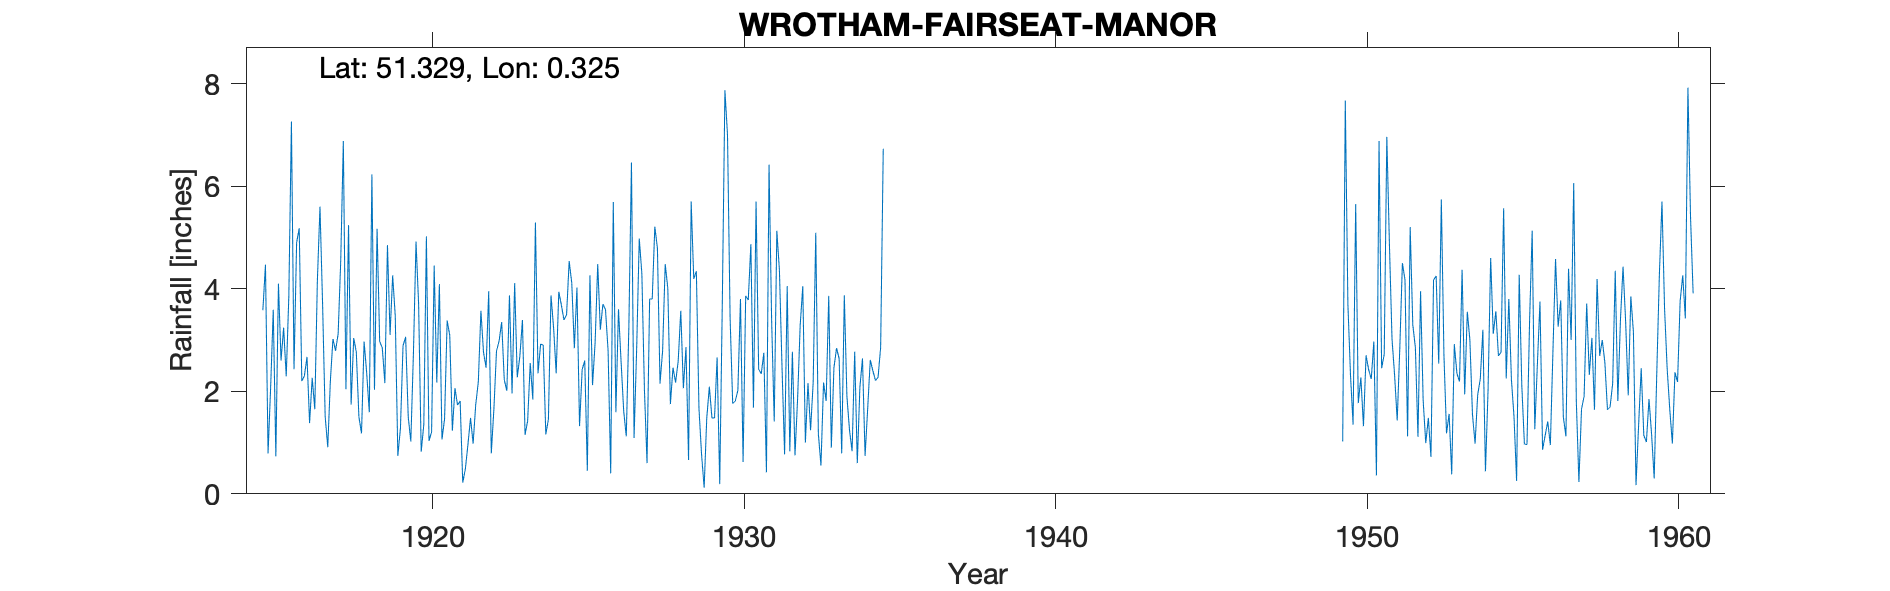

Source data for this figure (header and first rows):
WROTHAM-FAIRSEAT-MANOR, , , , , , , , , , , , , , , , , , , , , , , 
Grid ref, TQ621614, Long, 0.3253, Lat, 51.33, Elevation, 700, ft, , , , , , , , , , , , , , , 
Station no, 387/5, , , , , , , , , , , , , , , , , , , , , , 
, 1910, 1911, 1912, 1913, 1914, 1915, 1916, 1917, 1918, 1919, 1920, 1921, 1922, 1923, 1924, 1925, 1926, 1927, 1928, 1929, 1930, 1931, 1932
January, , , , , , 3.58, 2.43, 1.51, 2.76, 4.85, 3.7, 3.09, 3.57, 1.96, 2.9, 2.84, 3.59, 2.82, 4.01, 1.67, 3.43, 2.34, 2.77
February, , , , , , 4.47, 4.9, 0.91, 1.5, 3.1, 0.82, 1.23, 2.76, 4.11, 1.16, 4.02, 2.79, 4.98, 1.75, 0.77, 1.76, 2.75, 0.75
March, , , , , , 0.79, 5.18, 2.2, 1.18, 4.26, 1.35, 2.06, 2.46, 2.27, 1.45, 1.32, 0.4, 4.3, 2.46, 0.12, 1.81, 0.42, 1.85
April, , , , , , 2.08, 2.2, 3.02, 2.97, 3.47, 5.02, 1.73, 3.95, 2.68, 3.87, 2.42, 5.69, 2.02, 2.17, 1.47, 2.02, 6.42, 3.29
May, , , , , , 3.59, 2.3, 2.79, 2.35, 0.74, 1.03, 1.81, 0.79, 3.39, 3.24, 2.6, 1.59, 0.6, 2.59, 2.09, 3.8, 3.38, 4.05
June, , , , , , 0.73, 2.67, 3.12, 1.59, 1.28, 1.21, 0.22, 1.65, 1.15, 2.35, 0.45, 3.6, 3.8, 3.57, 1.48, 0.62, 1.41, 1
July, , , , , , 4.1, 1.38, 4.55, 6.23, 2.89, 4.45, 0.48, 2.78, 1.42, 3.94, 4.26, 2.58, 3.8, 2.06, 1.48, 3.86, 5.13, 2.16
August, , , , , , 2.6, 2.26, 6.88, 2.03, 3.06, 2.17, 0.96, 2.98, 2.55, 3.68, 2.12, 1.62, 5.21, 2.86, 2.66, 3.78, 4.36, 1.24
September, , , , , , 3.24, 1.65, 2.04, 5.17, 1.5, 4.09, 1.48, 3.35, 1.84, 3.39, 2.95, 1.12, 4.79, 0.66, 0.19, 4.87, 2.47, 2.17
October, , , , , , 2.29, 4.16, 5.24, 2.97, 1.02, 1.06, 0.98, 2.22, 5.29, 3.49, 4.48, 3.26, 2.15, 5.7, 3.73, 1.68, 0.77, 5.09
November, , , , , , 3.85, 5.6, 1.74, 2.85, 2.74, 1.46, 1.74, 2.01, 2.35, 4.54, 3.2, 6.46, 2.79, 4.19, 7.87, 5.7, 4.05, 1.17
December, , , , , , 7.26, 3.71, 3.04, 2.16, 4.92, 3.38, 2.18, 3.87, 2.92, 4.11, 3.7, 1.09, 4.48, 4.34, 7, 2.43, 0.83, 0.55
Total, , , , , , 38.58, 38.44, 37.04, 33.76, 33.83, 29.74, 17.96, 32.39, 31.93, 38.12, 34.36, 33.79, 41.74, 36.36, 30.53, 35.76, 34.33, 26.09
1922 Dec IDR, , , , , , , , , , , , , , , , , , , , , , , 
